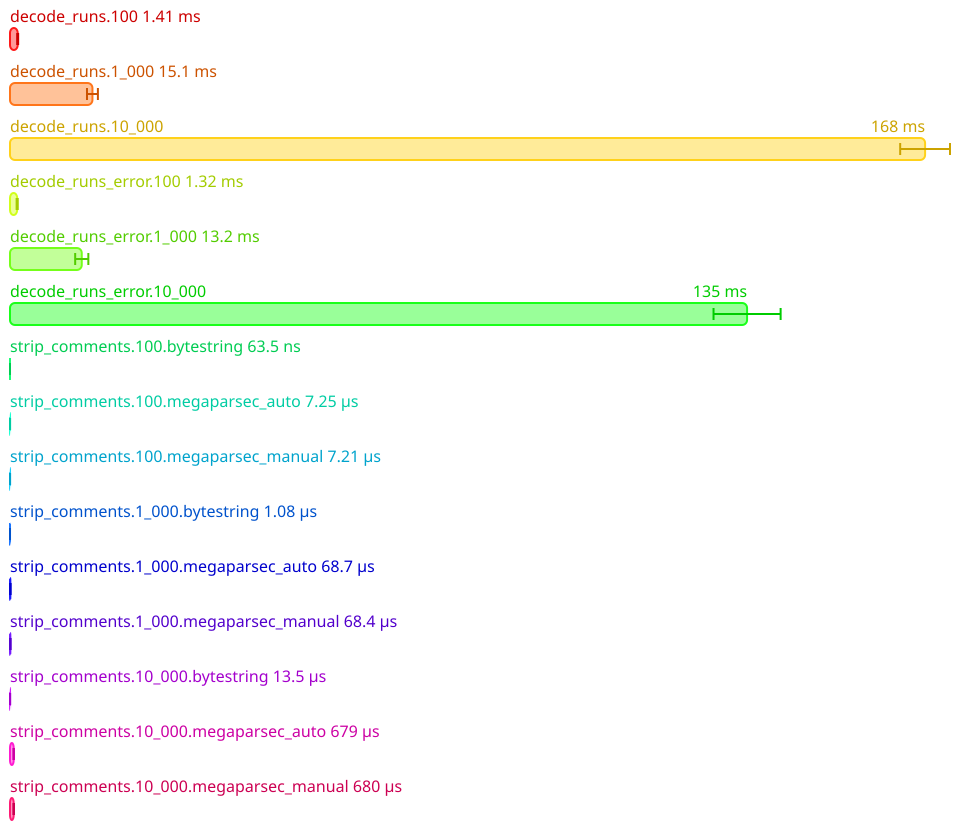

Source data for this figure (header and first rows):
Name, Mean (ps), 2*Stdev (ps), Allocated, Copied, Peak Memory
All.decode_runs.100, 1412461081, 86044566, 4734644, 48904, 15728640
All.decode_runs.1_000, 15143243900, 1001697856, 49636947, 1932984, 20971520
All.decode_runs.10_000, 168091839000, 4575281298, 529326570, 34316711, 33554432
All.decode_runs_error.100, 1317714725, 103484750, 4356544, 47801, 33554432
All.decode_runs_error.1_000, 13181667250, 1208800460, 41898185, 1676111, 33554432
All.decode_runs_error.10_000, 135392597600, 6161918214, 418018652, 21900797, 33554432
All.strip_comments.100.bytestring, 63487, 5372, 16, 0, 33554432
All.strip_comments.100.megaparsec_auto, 7247335, 686132, 4250, 1, 33554432
All.strip_comments.100.megaparsec_manual, 7209356, 658782, 3562, 1, 33554432
All.strip_comments.1_000.bytestring, 1081245, 84352, 16, 0, 33554432
All.strip_comments.1_000.megaparsec_auto, 68682006, 5966306, 4269, 4, 33554432
All.strip_comments.1_000.megaparsec_manu…, 68402436, 5398586, 3584, 2, 33554432
All.strip_comments.10_000.bytestring, 13536501, 1329218, 21, 0, 33554432
All.strip_comments.10_000.megaparsec_aut…, 679211931, 42014096, 4422, 19, 33554432
All.strip_comments.10_000.megaparsec_man…, 680192284, 50252160, 3733, 18, 33554432
